5-way image classification set "dataset" from GitHub (harsha1565/Image-based-garabage-detectation-using-transfer-learning); label vocabulary: glass, metal, organic, paper, plastic.

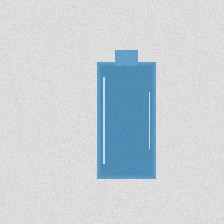
Label: glass

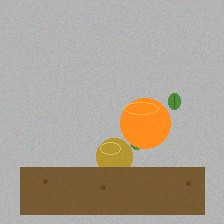
Label: organic

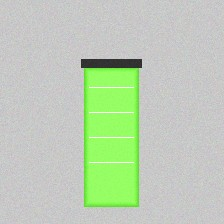
Label: plastic

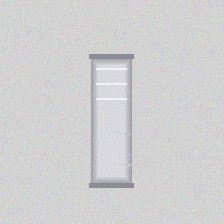
Label: metal

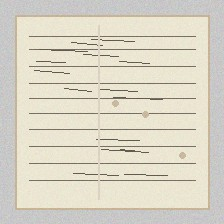
Label: paper

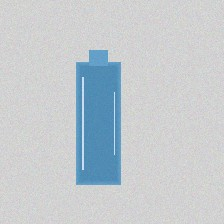
Label: glass
